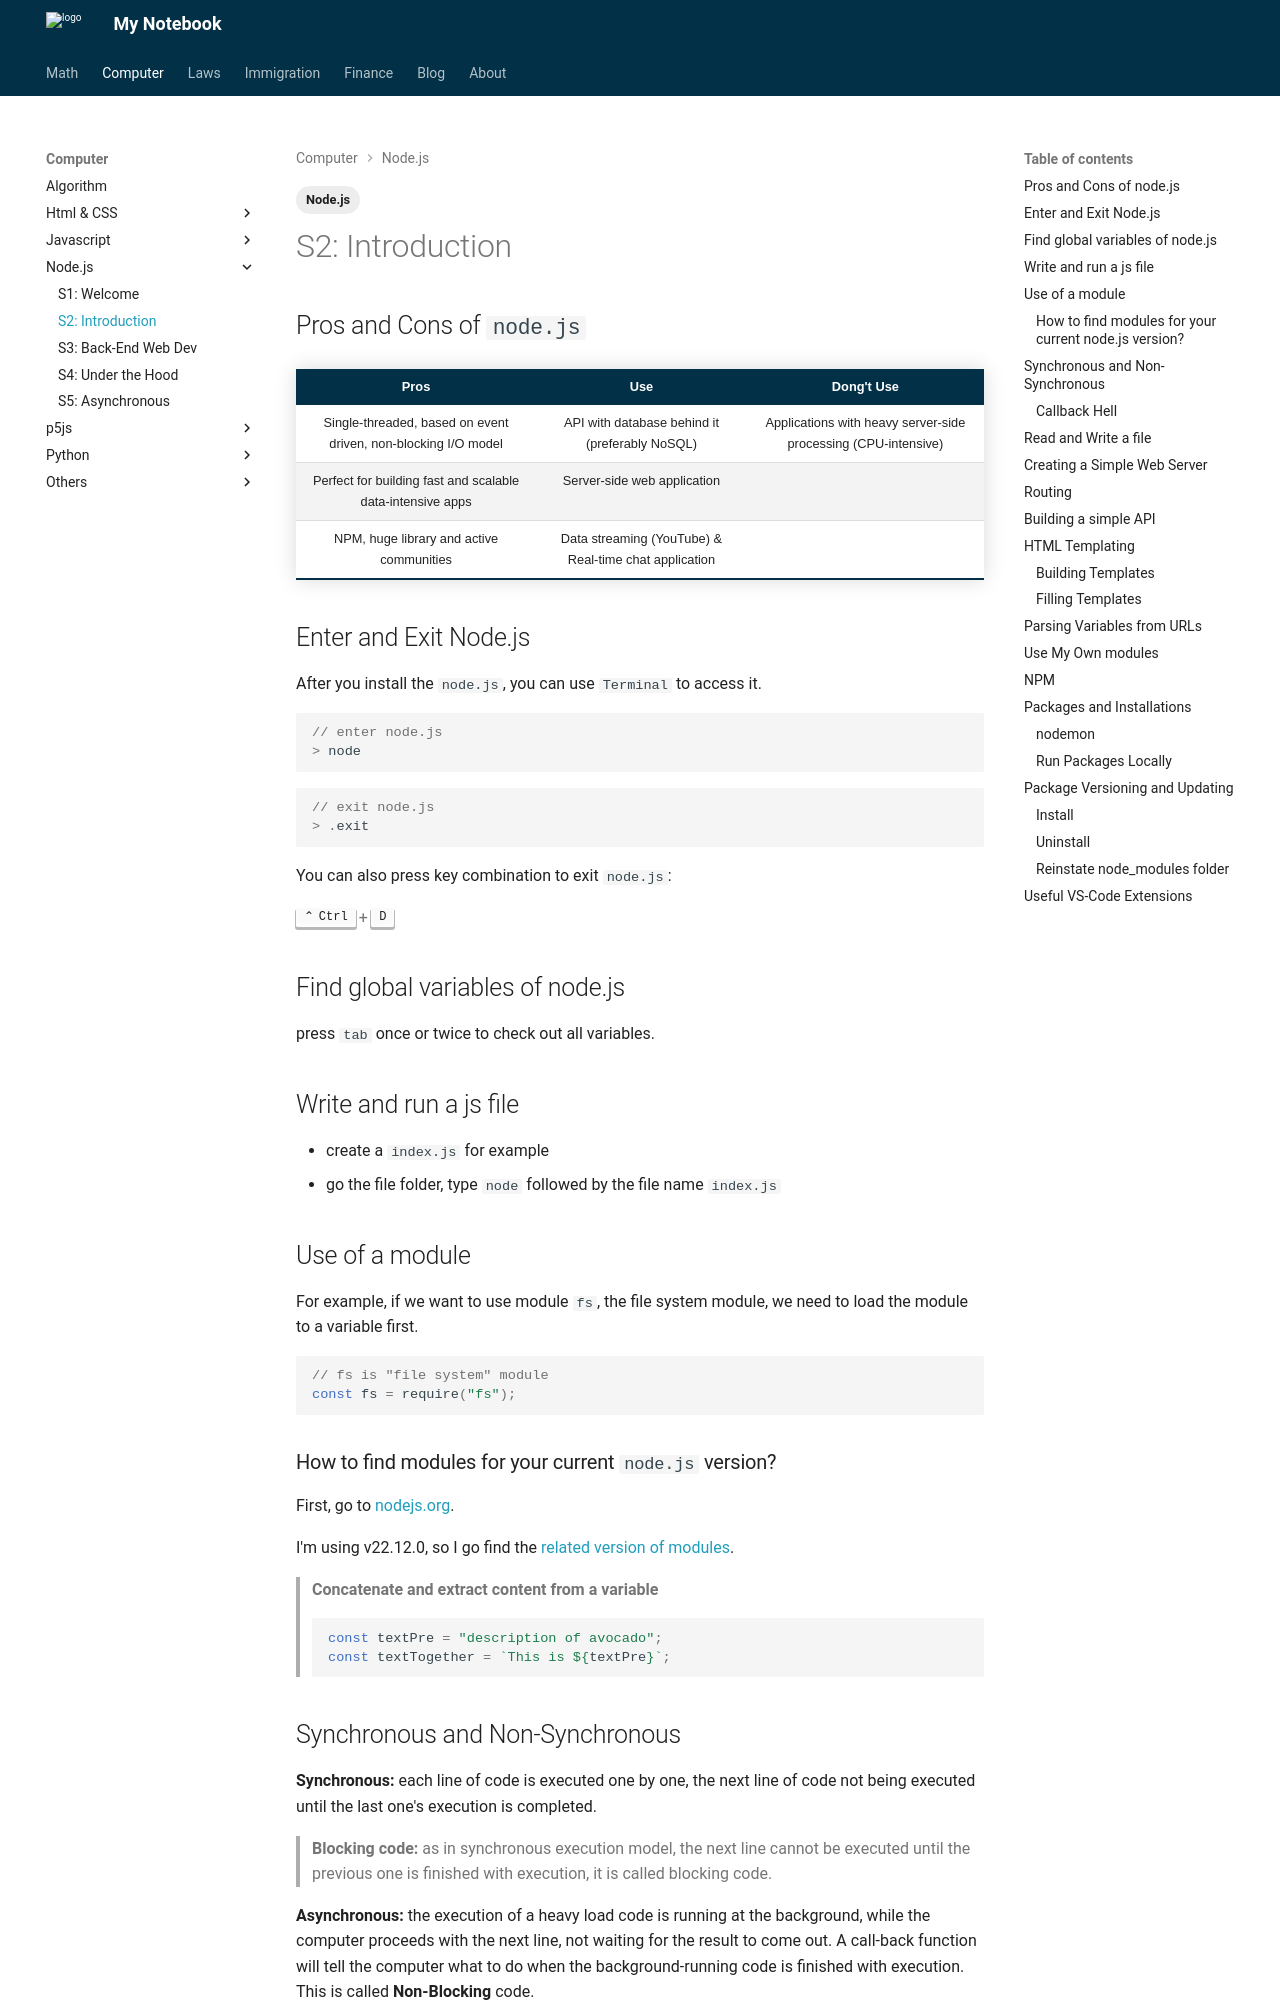

repository: Larry-Cui/notebook · page: Computer/Nodejs/s2/index.html · generator: mkdocs

---
layout: post
title: "Section 2: Introduction"
date: 2024-12-17
draft: false
categories:
  - Computer
tags:
  - Node.js
---

## Pros and Cons of `node.js`

<table class="styled-table">
    <thead>
    <tr>
        <th>Pros</th>
        <th>Use</th>
        <th>Dong't Use</th>
    </tr>
    </thead>
    <tbody>
    <tr>
        <td>Single-threaded, based on event driven, non-blocking I/O model</td>
        <td>API with database behind it (preferably NoSQL)</td>
        <td>Applications with heavy server-side processing (CPU-intensive)</td>
    </tr>
    <tr>
        <td>Perfect for building fast and scalable data-intensive apps</td>
        <td>Server-side web application</td>
        <td></td>
    </tr>
    <tr>
        <td>NPM, huge library and active communities</td>
        <td>Data streaming (YouTube) & Real-time chat application</td>
        <td></td>
    </tr>
    </tbody>
</table>

## Enter and Exit Node.js

After you install the `node.js`, you can use `Terminal` to access it.

```js
// enter node.js
> node
```

```js
// exit node.js
> .exit
```

You can also press key combination to exit `node.js`:

++ctrl+d++

## Find global variables of node.js

press `tab` once or twice to check out all variables.

## Write and run a js file

- create a `index.js` for example
- go the file folder, type `node` followed by the file name `index.js`

## Use of a module

For example, if we want to use module `fs`, the file system module, we need to load the module to a variable first.

```js
// fs is "file system" module
const fs = require("fs");
```

### How to find modules for your current `node.js` version?

First, go to [nodejs.org](https://nodejs.org/en){:target="\_blank"}.

I'm using v22.12.0, so I go find the [related version of modules](https://nodejs.org/docs/latest-v22.x/api/index.html){:target="\_blank"}.

> **Concatenate and extract content from a variable**
>
> ```js
> const textPre = "description of avocado";
> const textTogether = `This is ${textPre}`;
> ```
